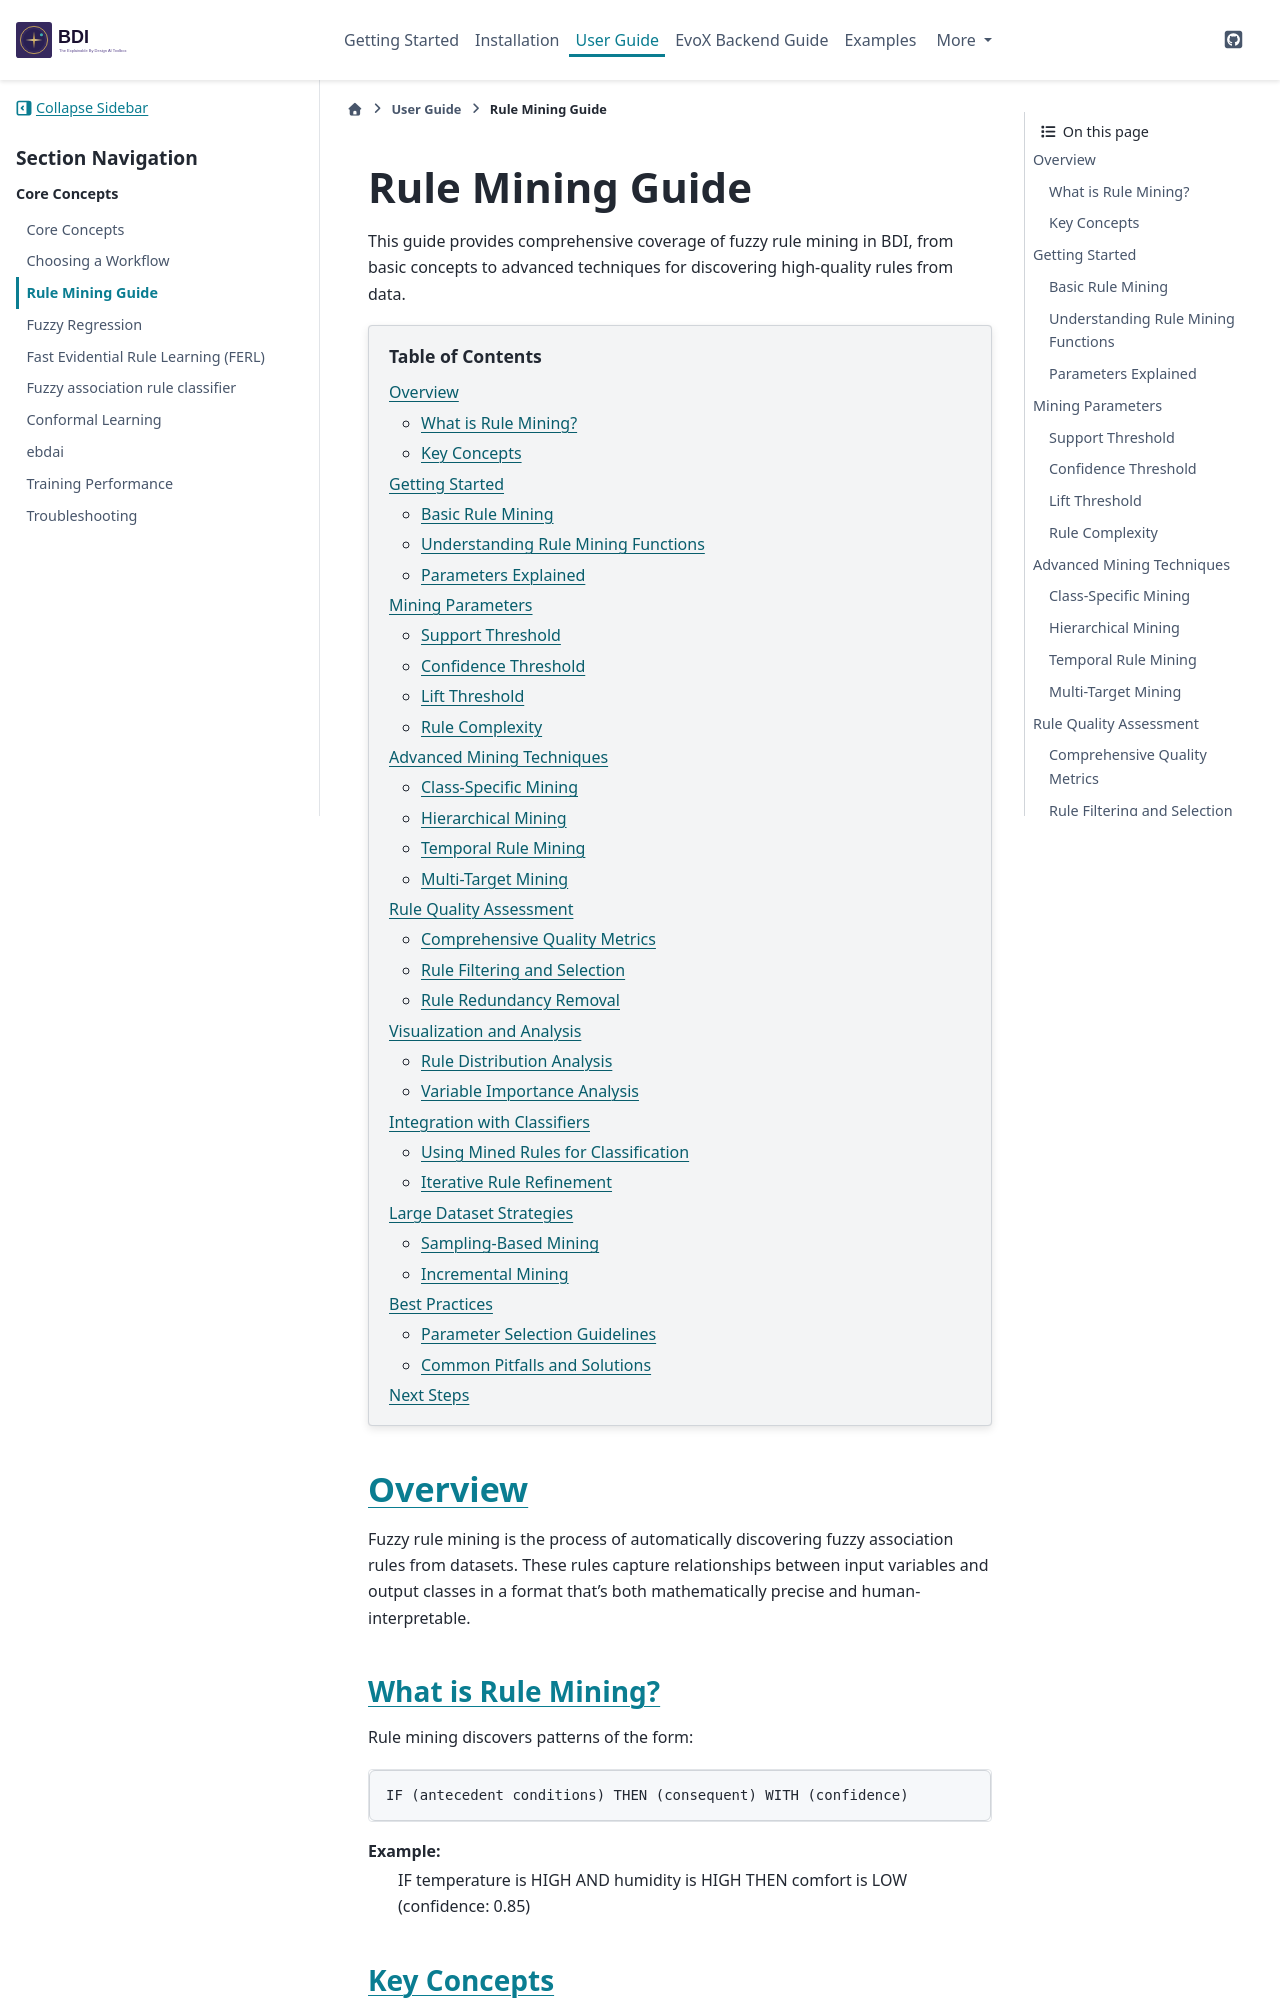

repository: HAISymbiosis/EBD-AI · page: user-guide/rule-mining.html · generator: sphinx

Rule Mining Guide
=================

This guide provides comprehensive coverage of fuzzy rule mining in BDI, from basic concepts to advanced techniques for discovering high-quality rules from data.

.. contents:: Table of Contents
   :local:
   :depth: 2

Overview
--------

Fuzzy rule mining is the process of automatically discovering fuzzy association rules from datasets. These rules capture relationships between input variables and output classes in a format that's both mathematically precise and human-interpretable.

What is Rule Mining?
~~~~~~~~~~~~~~~~~~~~

Rule mining discovers patterns of the form:

.. code-block:: text

   IF (antecedent conditions) THEN (consequent) WITH (confidence)

Example:
  IF temperature is HIGH AND humidity is HIGH THEN comfort is LOW (confidence: 0.85)

Key Concepts
~~~~~~~~~~~~

**Support**
  How frequently a rule pattern appears in the data

**Confidence**
  How often the rule is correct when its conditions are met

**Lift**
  How much better the rule performs compared to random chance

**Coverage**
  What percentage of the dataset the rule applies to

Getting Started
---------------

Basic Rule Mining
~~~~~~~~~~~~~~~~~

.. code-block:: python

   import ex_fuzzy.rule_mining as rm
   import ex_fuzzy.fuzzy_sets as fs
   import ex_fuzzy.utils as utils
   import pandas as pd
   import numpy as np
   from sklearn.datasets import load_iris

   # Load data
   iris = load_iris()
   X = pd.DataFrame(iris.data, columns=iris.feature_names)
   y = iris.target

   # Create linguistic variables from the data
   fuzzy_variables = utils.construct_partitions(X, fs.FUZZY_SETS.t1, n_partitions=3)

   # Mine rules for multiclass classification
   rule_base = rm.multiclass_mine_rulebase(
       x=X,
       y=y, 
       fuzzy_variables=fuzzy_variables,
       support_threshold=0.05,  # Minimum support for rules
       max_depth=3,             # Maximum antecedents per rule
       min_conf=0.6             # Minimum confidence threshold
   )

   print(f"Discovered rule base with rules for each class")
   
   # Print the rules
   print(rule_base.print_rules())

Understanding Rule Mining Functions
~~~~~~~~~~~~~~~~~~~~~~~~~~~~~~~~~~~

Ex-fuzzy provides several rule mining functions:

**multiclass_mine_rulebase()**
  Main function for mining rules from labeled classification data

**mine_rulebase_support()**  
  Mine rules based on support threshold from unlabeled data

**simple_multiclass_mine_rulebase()**
  Simplified version that creates fuzzy variables automatically

**simple_mine_rulebase()**
  Basic rule mining without class labels

.. code-block:: python

   # Alternative: Simple automatic rule mining
   simple_rule_base = rm.simple_multiclass_mine_rulebase(
       x=X,
       y=y,
       fuzzy_type=fs.FUZZY_SETS.t1,
       support_threshold=0.05,
       max_depth=3,
       min_conf=0.6,
       n_partitions=3
   )
